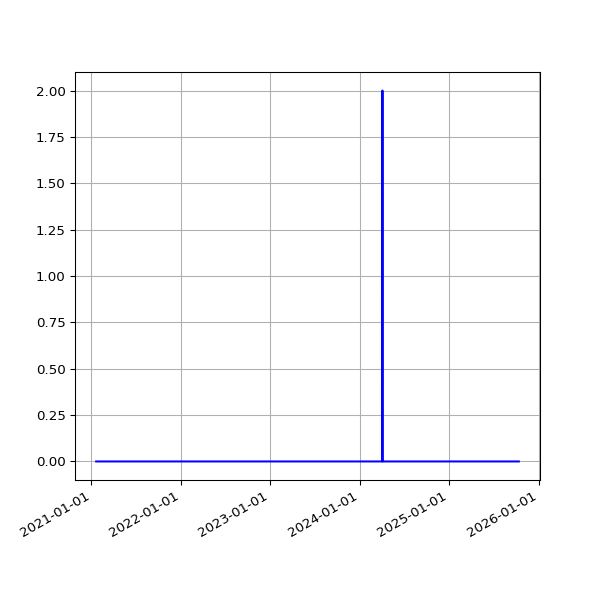

Source data for this figure (header and first rows):
date, fail
2021-01-20 19:28:28 +0000, 
2021-01-21 19:26:17 +0000, 
2021-01-22 19:23:19 +0000, 
2021-01-23 19:22:16 +0000, 
2021-01-24 19:26:50 +0000, 
2021-01-25 19:31:56 +0000, 
2021-01-26 19:27:31 +0000, 
2021-01-27 19:56:12 +0000, 
2021-01-28 19:16:03 +0000, 
2021-02-01 15:46:23 +0000, 
2021-02-02 15:37:55 +0000, 
2021-02-03 19:34:59 +0000, 
2021-02-04 19:20:54 +0000, 
2021-02-05 19:27:13 +0000, 
2021-02-06 19:23:10 +0000, 
2021-02-07 19:27:31 +0000, 
2021-02-08 19:22:50 +0000, 
2021-02-09 19:25:28 +0000, 
2021-02-10 19:32:11 +0000, 
2021-02-11 19:20:26 +0000, 
2021-02-12 19:23:23 +0000, 
2021-02-13 19:20:32 +0000, 
2021-02-14 19:25:25 +0000, 
2021-02-15 19:25:23 +0000, 
2021-02-16 19:22:33 +0000, 
2021-02-17 20:11:13 +0000, 
2021-02-18 20:08:32 +0000, 
2021-02-19 20:15:44 +0000, 
2021-02-20 20:16:25 +0000, 
2021-02-21 20:33:04 +0000, 
2021-02-22 20:21:21 +0000, 
2021-02-23 20:24:42 +0000, 
2021-02-24 20:12:00 +0000, 
2021-02-25 19:23:54 +0000, 
2021-02-26 19:22:45 +0000, 
2021-02-27 19:22:04 +0000, 
2021-02-28 19:26:02 +0000, 
2021-03-01 19:21:07 +0000, 
2021-03-02 19:18:40 +0000, 
2021-03-03 19:28:17 +0000, 
2021-03-04 19:14:18 +0000, 
2021-03-05 19:21:02 +0000, 
2021-03-06 19:21:30 +0000, 
2021-03-07 19:17:15 +0000, 
2021-03-08 19:18:50 +0000, 
2021-03-09 19:20:36 +0000, 
2021-03-10 20:23:07 +0000, 
2021-03-11 19:51:51 +0000, 
2021-03-12 19:54:46 +0000, 
2021-03-13 19:49:21 +0000, 
2021-03-14 19:47:44 +0000, 
2021-03-15 19:53:21 +0000, 
2021-03-16 19:45:46 +0000, 
2021-03-17 19:54:10 +0000, 
2021-03-18 19:41:10 +0000, 
2021-03-19 19:42:06 +0000, 
2021-03-20 19:38:39 +0000, 
2021-03-21 19:49:20 +0000, 
2021-03-22 19:45:35 +0000, 
2021-03-23 19:39:22 +0000, 
... 1,185 more rows
